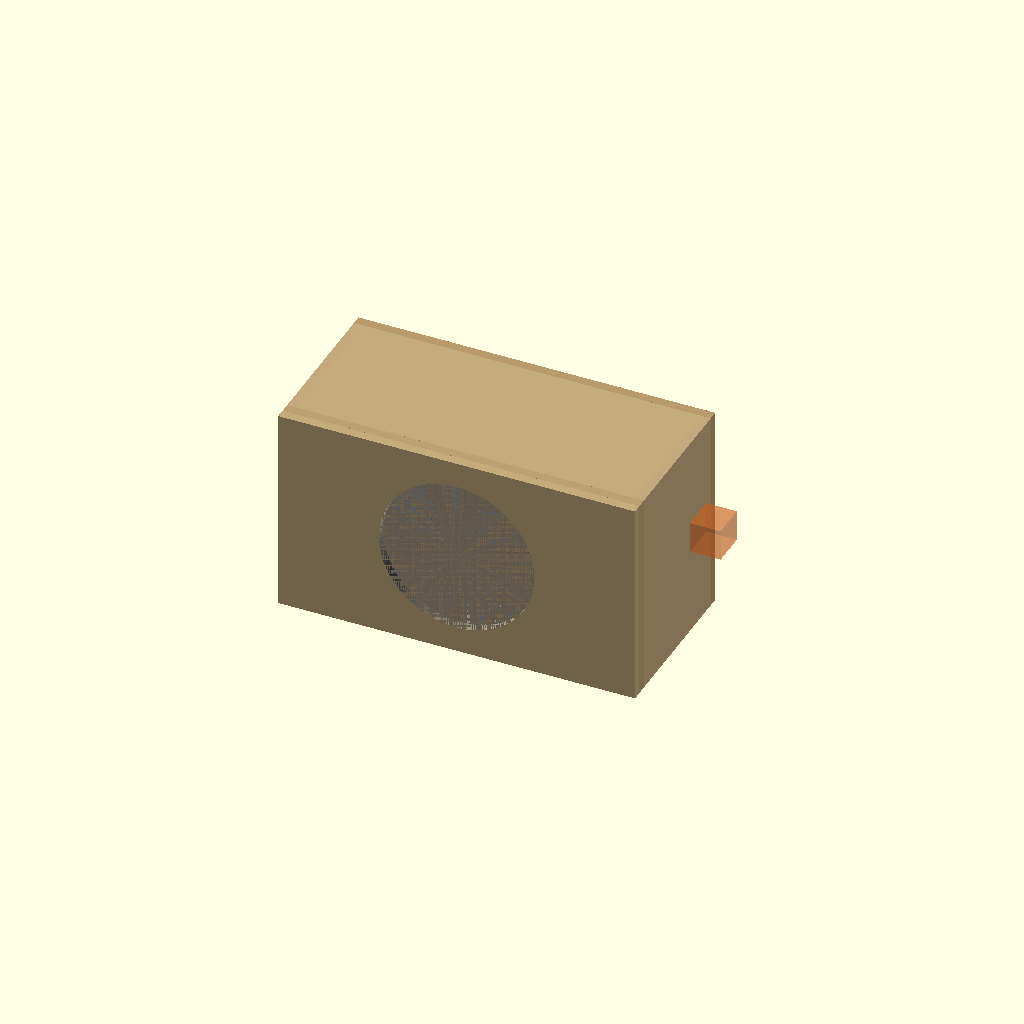
Cell 1: the model at its default parameters.
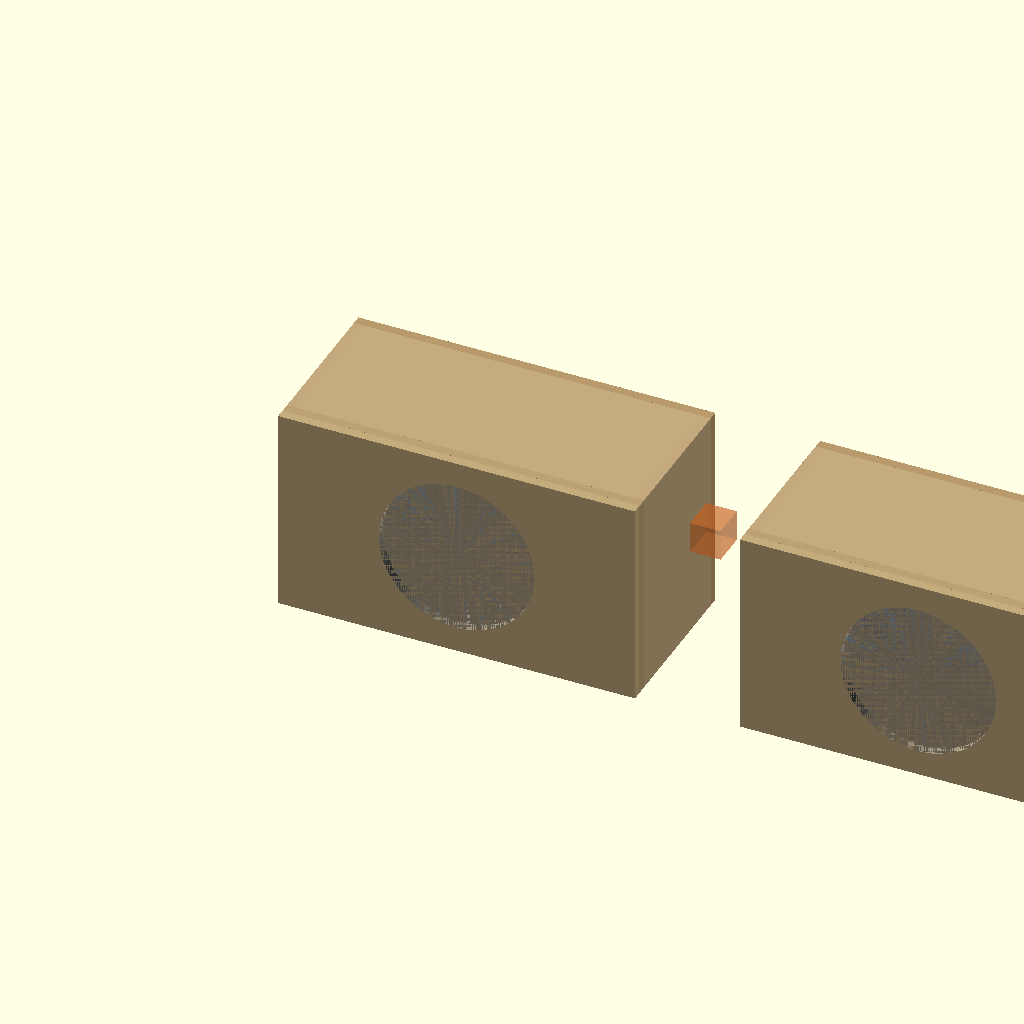
Cell 2: the same model with show_pair = true.
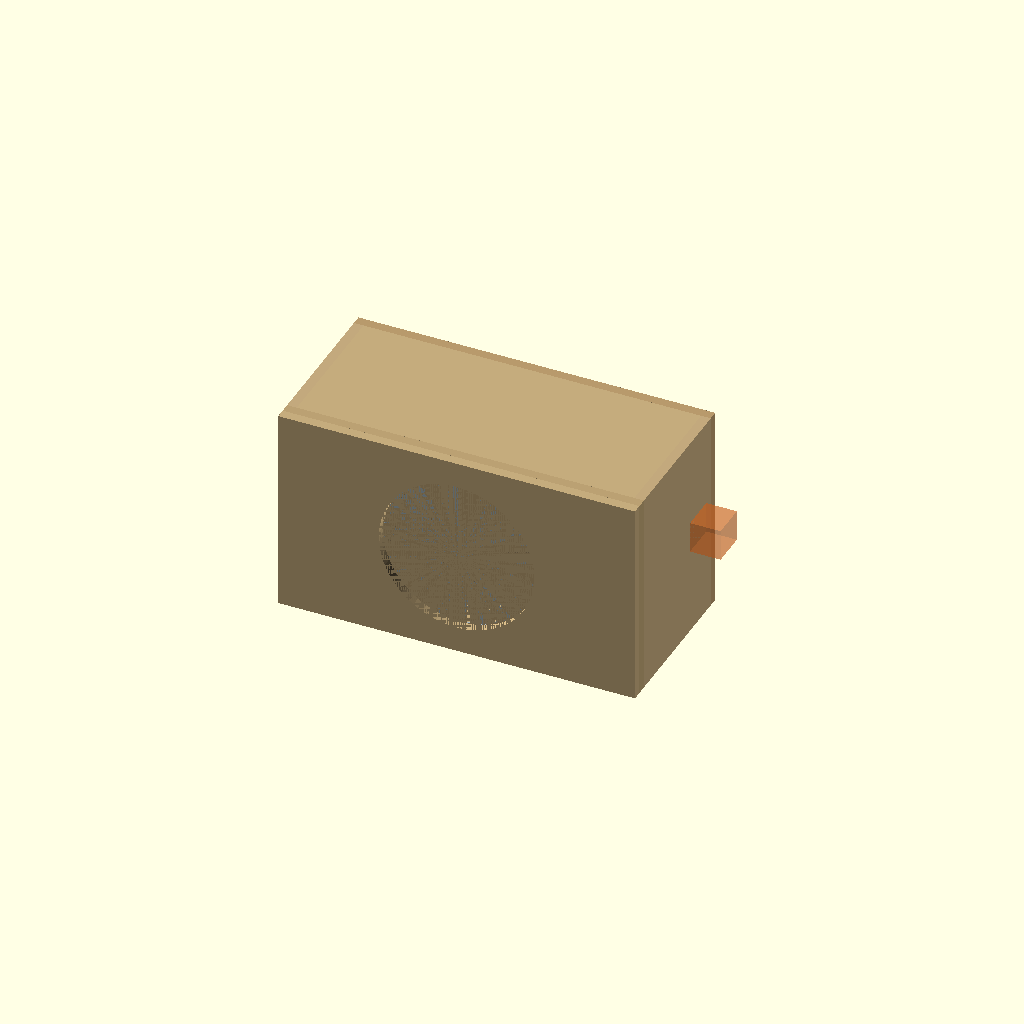
Cell 3 — show_driver_envelope set to false, the other parameters unchanged.
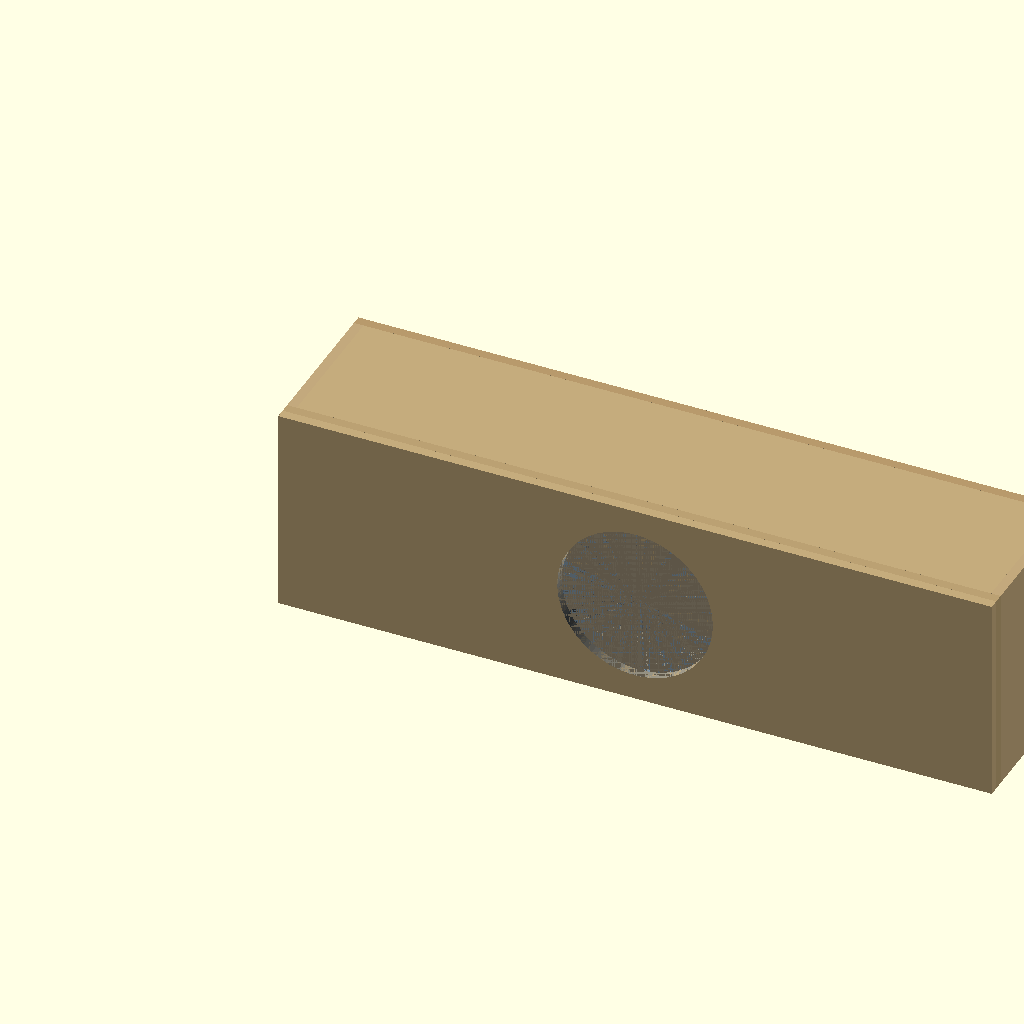
Cell 4: the same model with W = 1633.6.
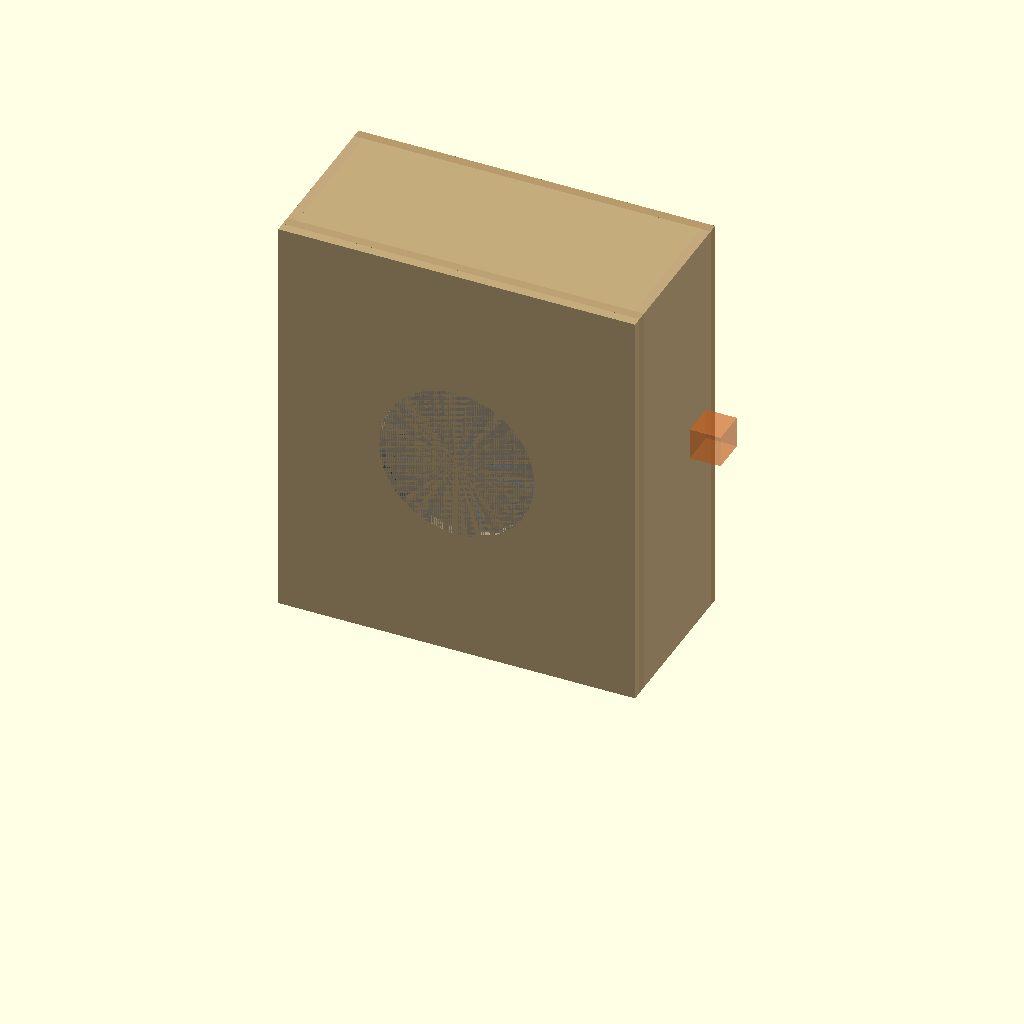
Cell 5 — H set to 946.6, the other parameters unchanged.
One fixed orthographic camera (rotation 55°, 0°, 25°; colour scheme Cornfield) for every cell.
The OpenSCAD source (wariant_staly/S10_korpus_A_102L_NIE_CNC.scad):
// S10 - one fixed 102 L enclosure A, computational assembly ONLY.
// NOT A CNC DRAWING. Does not certify driver fit, fasteners, glue, terminal or grille.
// Source: S06 nominal panels, S07 Dayton envelope and K42 trial ring.
$fn = 96;
show_pair = false;
show_driver_envelope = true;
show_connector_placeholder = true;
W = 816.8;
H = 473.3;
D = 394.0;
T = 22.0;
inner_depth = 328.0;
cx = W / 2;
cz = H / 2;
front_cutout = 355.8;
ring_outer = 400.0;
ring_inner = 358.0;
ring_thickness = 6.0;
ring_pocket_outer = 400.4;
ring_pocket_depth = 6.2;
brace_w = 772.6;
brace_h = 429.1;
brace_open_w = 712.6;
brace_open_h = 369.1;
brace_r = 3.0;
brace_y = 197.0;
eps = 0.02;

// Cylinders along +Y, located using the same assembly coordinates as S06.
module cylinder_y(diameter, y_start, length) {
    translate([cx, y_start, cz])
        rotate([-90,0,0])
            cylinder(d = diameter, h = length);
}

// Fixed front 44 mm. Ring is captive in FR2 but is NOT a tested connection.
module front1() {
    color([0.77,0.67,0.49])
    difference() {
        cube([W,T,H]);
        cylinder_y(front_cutout,-eps,T+2*eps);
    }
}
module front2() {
    color([0.73,0.63,0.45])
    difference() {
        translate([0,T,0]) cube([W,T,H]);
        cylinder_y(front_cutout,T-eps,T+2*eps);
        cylinder_y(ring_pocket_outer,T-eps,ring_pocket_depth+eps);
    }
}
module ring_trial() {
    color([0.63,0.69,0.72])
    difference() {
        cylinder_y(ring_outer,T+0.2,ring_thickness);
        cylinder_y(ring_inner,T+0.2-eps,ring_thickness+2*eps);
    }
}
module sides() {
    color([0.76,0.66,0.49]) {
        translate([0,44,0]) cube([T,inner_depth,H]);
        translate([W-T,44,0]) cube([T,inner_depth,H]);
    }
}
module bottom_top() {
    color([0.77,0.67,0.49]) {
        translate([T,44,0]) cube([W-2*T,inner_depth,T]);
        translate([T,44,H-T]) cube([W-2*T,inner_depth,T]);
    }
}
module rear() {
    color([0.72,0.60,0.42])
        translate([0,D-T,0]) cube([W,T,H]);
}
module brace() {
    // Outline from S06, nominal 0.1 mm clearance on each side.
    color([0.60,0.52,0.39])
    difference() {
        translate([T+0.1,brace_y,T+0.1])
            cube([brace_w,T,brace_h]);
        translate([cx,brace_y-eps,cz])
            rotate([-90,0,0])
                linear_extrude(height=T+2*eps)
                    offset(r=brace_r)
                        square([brace_open_w-2*brace_r,
                                brace_open_h-2*brace_r],center=true);
    }
}
module envelope_not_real_driver() {
    // Full cylindrical 355.8 mm envelope up to 178 mm from front plane:
    // intentionally conservative as a visualization, NOT measured basket contour.
    color([0.17,0.38,0.65,0.18])
        cylinder_y(front_cutout,0,178);
}
module connector_not_real() {
    // S05 external sideways mounting bracket envelope; no hole in MDF yet.
    color([0.92,0.43,0.13,0.4])
        translate([W,270,cz-36])
            cube([70,80,72]);
}
module cabinet_a() {
    front1();
    front2();
    ring_trial();
    sides();
    bottom_top();
    rear();
    brace();
    if (show_driver_envelope) envelope_not_real_driver();
    if (show_connector_placeholder) connector_not_real();
}
cabinet_a();
if (show_pair) translate([W+240,0,0]) cabinet_a();
// A second identical module is translated, not mirrored: only room placement changes.
Customizer parameters (derived from the source; name, type, default, range or options):
show_pair: bool, default false
show_driver_envelope: bool, default true
show_connector_placeholder: bool, default true
W: number, default 816.8
H: number, default 473.3
D: number, default 394
T: number, default 22
inner_depth: number, default 328
front_cutout: number, default 355.8
ring_outer: number, default 400
ring_inner: number, default 358
ring_thickness: number, default 6
ring_pocket_outer: number, default 400.4
ring_pocket_depth: number, default 6.2
brace_w: number, default 772.6
brace_h: number, default 429.1
brace_open_w: number, default 712.6
brace_open_h: number, default 369.1
brace_r: number, default 3
brace_y: number, default 197
eps: number, default 0.02
